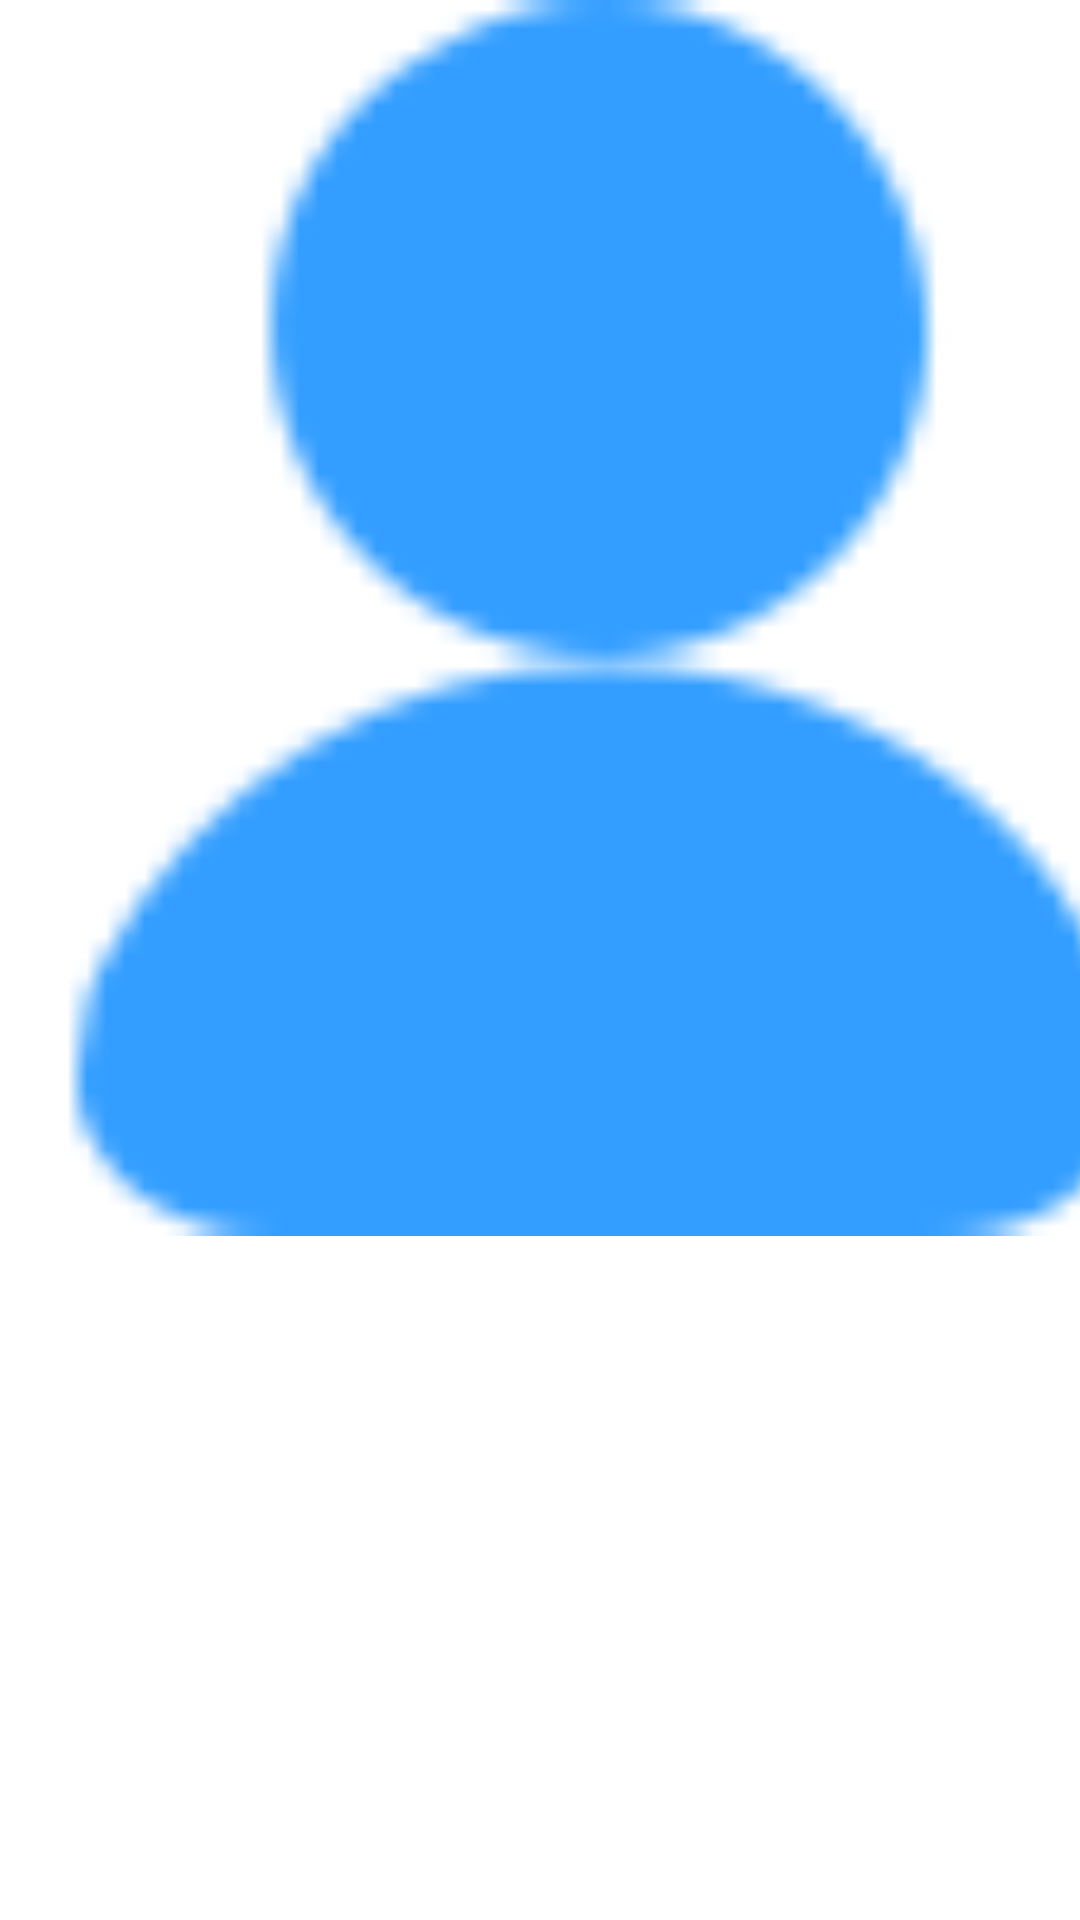

Layout XML and referenced resources for this Android screen:
<!-- AndroidManifest.xml: fallback theme Theme.MaterialComponents.DayNight.NoActionBar -->
<!-- res/layout/ocr_vehicle_professional_professional_null.xml -->
<?xml version="1.0" encoding="utf-8"?>
<LinearLayout xmlns:android="http://schemas.android.com/apk/res/android"
    android:layout_width="match_parent"
    android:layout_height="match_parent"
    android:layout_gravity="center"
    >

    <ImageView
        android:id="@+id/professional_choose"
        android:layout_width="200pt"
        android:layout_height="200pt"
        android:scaleType="fitXY"
        android:src="@drawable/renyuan" />
    <TextView
        android:id="@+id/professional"
        android:layout_width="wrap_content"
        android:layout_height="wrap_content"
        android:textSize="16sp"
        android:textColor="@color/colorBlack"
        android:text="该监控对象未关联从业人员" />
</LinearLayout>
<!-- resources referenced by this layout -->
<resources>
  <color name="colorBlack">#000000</color>
  <!-- drawable renyuan: png bitmap (drawable, 2998 bytes) -->
</resources>
